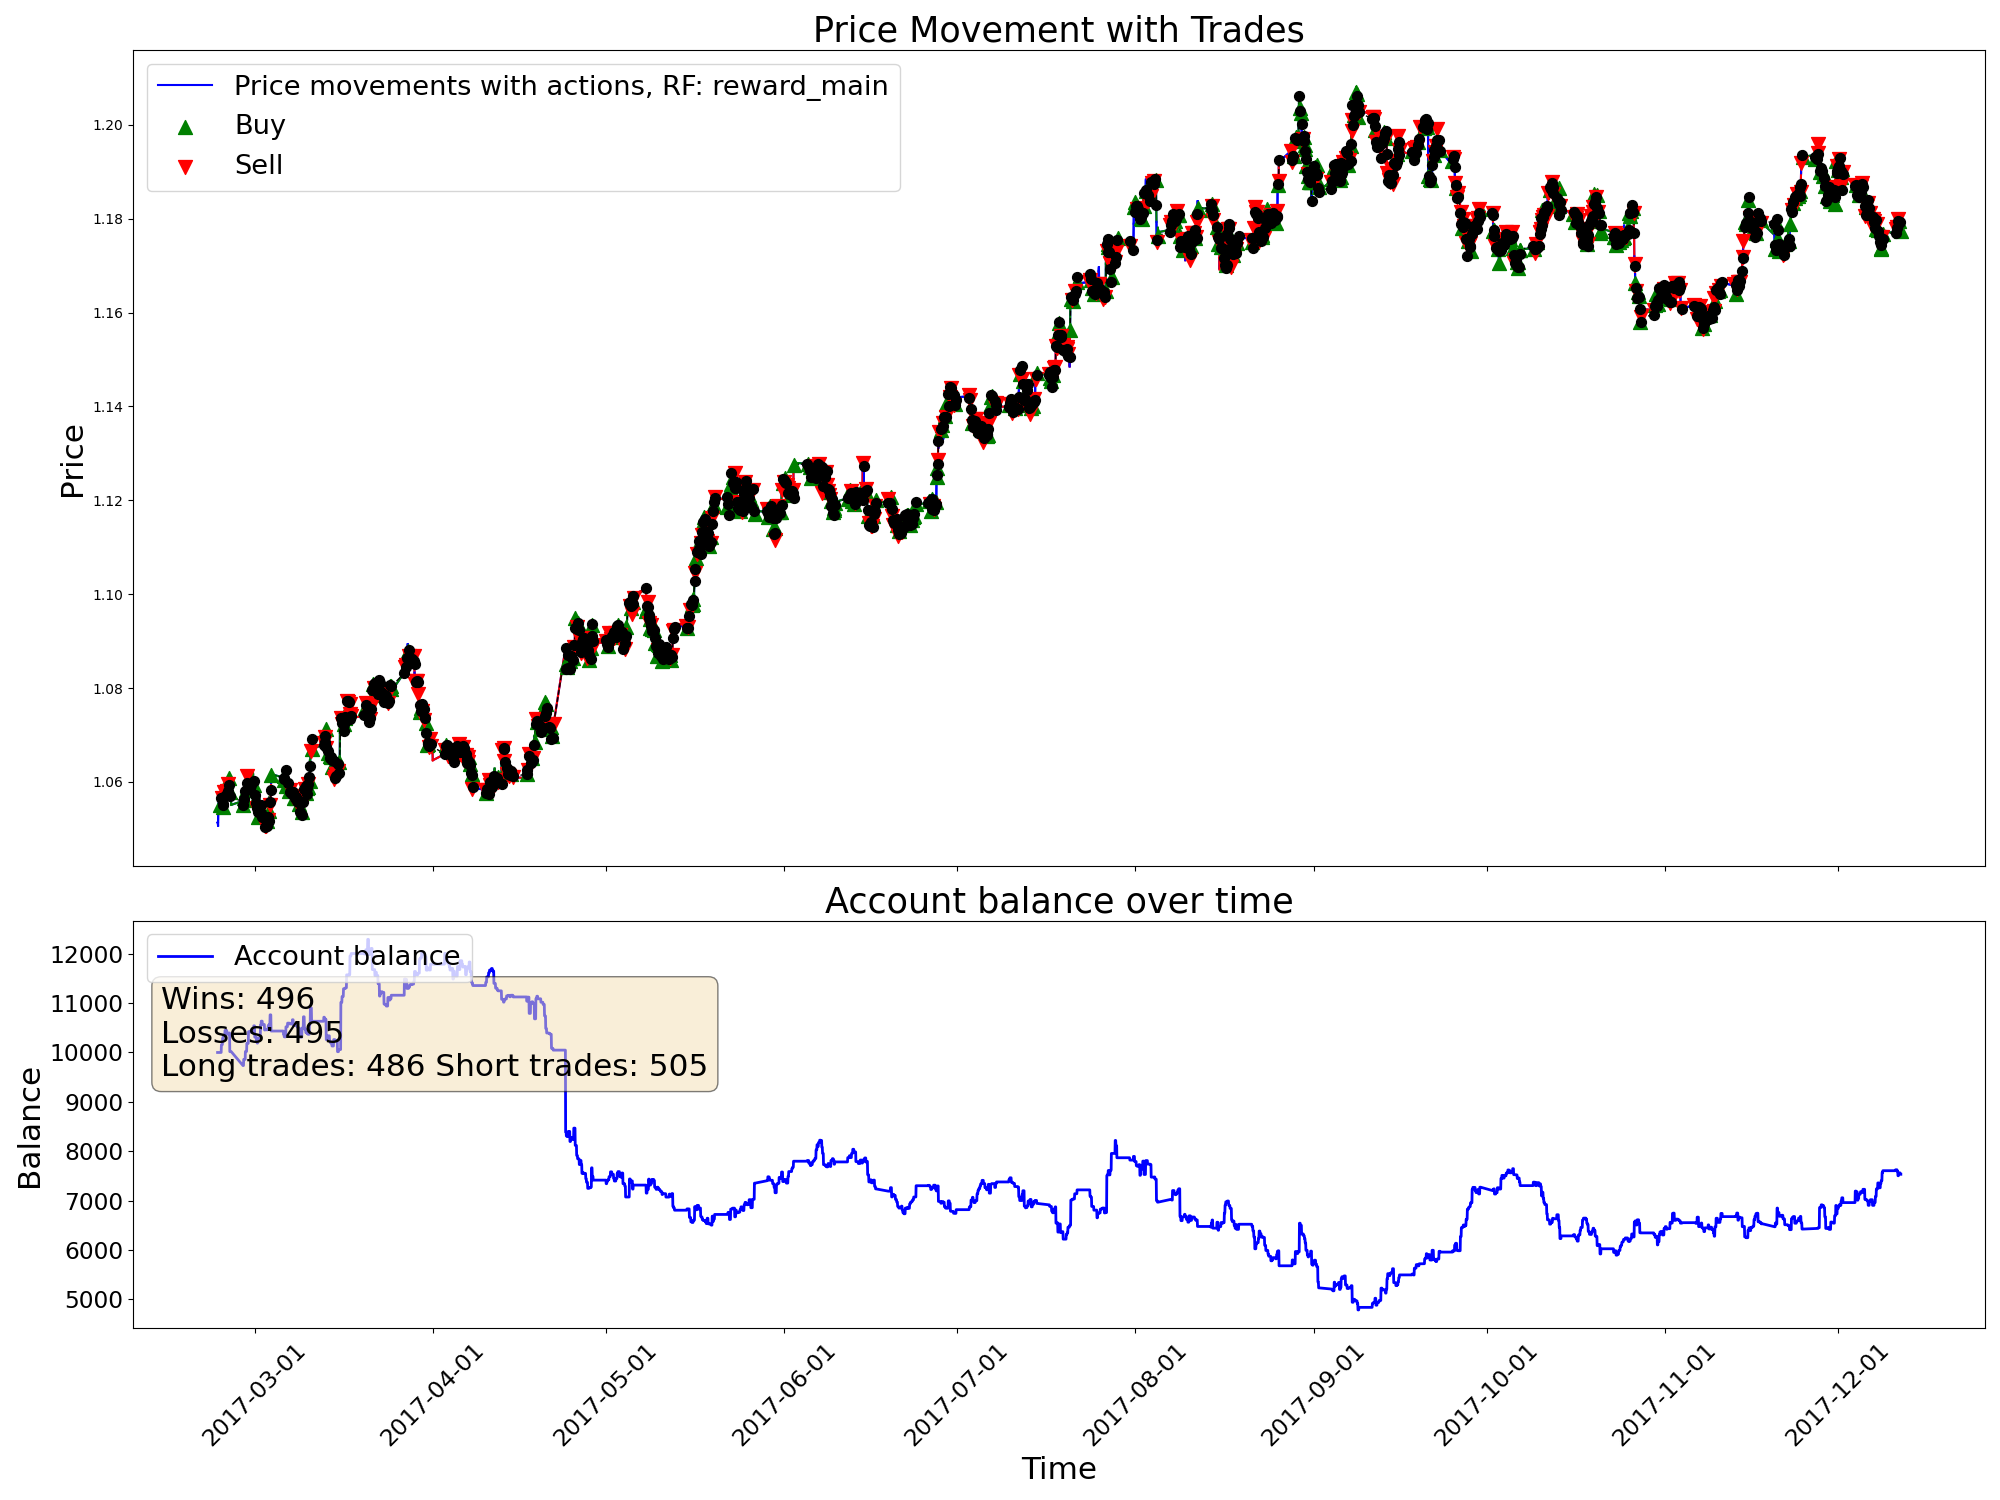

Values plotted in this chart, from the file beside it:
time, open, high, low, close, tick_volume, actDir, actRisk, eReward, eAccBalance, eWins, eLosses, pType, pOpenPrice, pSLPrice, pTPPrice, pProfit
2017-02-22 14:00:00, 1.05, 1.051, 1.05, 1.051, 5437, 0.0, 0.0, 0.0, 10000, 0, 0, 0, 0.0, 0.0, 0.0, 0.0
2017-02-22 15:00:00, 1.051, 1.052, 1.051, 1.051, 6284, 0.0, 0.0, 0.0, 10000, 0, 0, 0, 0.0, 0.0, 0.0, 0.0
2017-02-22 16:00:00, 1.051, 1.052, 1.051, 1.051, 6929, 0.0, 0.0, 0.0, 10000, 0, 0, 0, 0.0, 0.0, 0.0, 0.0
2017-02-22 17:00:00, 1.051, 1.055, 1.05, 1.055, 11916, 0.0, 0.0, 0.0, 10000, 0, 0, 0, 0.0, 0.0, 0.0, 0.0
2017-02-22 18:00:00, 1.055, 1.056, 1.053, 1.055, 8788, 0.0, 0.0, 0.0, 10000, 0, 0, 0, 0.0, 0.0, 0.0, 0.0
2017-02-22 19:00:00, 1.055, 1.057, 1.054, 1.055, 5985, 0.0, 0.0, 0.0, 10000, 0, 0, 0, 0.0, 0.0, 0.0, 0.0
2017-02-22 20:00:00, 1.055, 1.055, 1.053, 1.054, 4635, 0.0, 0.0, 0.0, 10000, 0, 0, 0, 0.0, 0.0, 0.0, 0.0
2017-02-22 21:00:00, 1.054, 1.057, 1.053, 1.057, 9984, 0.0, 0.0, 0.0, 10000, 0, 0, 0, 0.0, 0.0, 0.0, 0.0
2017-02-22 22:00:00, 1.057, 1.057, 1.057, 1.057, 4053, 0.0, 0.0, 0.0, 10000, 0, 0, 0, 0.0, 0.0, 0.0, 0.0
2017-02-22 23:00:00, 1.057, 1.057, 1.056, 1.056, 2147, 0.0, 0.0, 0.0, 10000, 0, 0, 0, 0.0, 0.0, 0.0, 0.0
2017-02-23 00:00:00, 1.055, 1.056, 1.055, 1.056, 2545, 0.0, 0.0, 0.0, 10000, 0, 0, 0, 0.0, 0.0, 0.0, 0.0
2017-02-23 01:00:00, 1.056, 1.056, 1.054, 1.055, 2456, 1.0, 1.0, 0.0, 10000, 0, 0, 1, 1.055, 1.053, 0.0, 0.0
2017-02-23 02:00:00, 1.055, 1.055, 1.054, 1.055, 4329, 0.06005, 0.06005, 0.0, 10000, 0, 0, 1, 1.055, 1.053, 0.0, 0.0
2017-02-23 03:00:00, 1.055, 1.056, 1.055, 1.055, 4080, 1.0, 1.0, 0.0, 10000, 0, 0, 1, 1.055, 1.053, 0.0, 0.0
2017-02-23 04:00:00, 1.055, 1.055, 1.055, 1.055, 3312, 1.0, 1.0, 0.0, 10000, 0, 0, 1, 1.055, 1.053, 0.0, 0.0
2017-02-23 05:00:00, 1.055, 1.057, 1.055, 1.057, 3340, 0.7688, 0.7688, 0.0, 10000, 0, 0, 1, 1.055, 1.053, 0.0, 0.0
2017-02-23 06:00:00, 1.057, 1.057, 1.056, 1.056, 2521, -1.0, -1.0, 0.0, 10158, 1, 0, 0, 0.0, 0.0, 0.0, 158.3
2017-02-23 07:00:00, 1.056, 1.057, 1.056, 1.057, 3199, -1.0, -1.0, 0.0, 10158, 1, 0, 2, 1.057, 1.059, 0.0, 0.0
2017-02-23 08:00:00, 1.057, 1.057, 1.055, 1.056, 3767, 1.0, 1.0, 0.0, 10158, 1, 0, 2, 1.057, 1.059, 0.0, 0.0
2017-02-23 09:00:00, 1.056, 1.056, 1.054, 1.055, 6527, -1.0, -1.0, 0.0, 10158, 1, 0, 2, 1.057, 1.059, 0.0, 0.0
2017-02-23 10:00:00, 1.055, 1.056, 1.055, 1.055, 5677, -1.0, -1.0, 0.0, 10158, 1, 0, 2, 1.057, 1.059, 0.0, 0.0
2017-02-23 11:00:00, 1.055, 1.056, 1.054, 1.055, 6146, 1.0, 1.0, 0.0, 10284, 2, 0, 0, 0.0, 0.0, 0.0, 125.2
2017-02-23 12:00:00, 1.055, 1.055, 1.054, 1.055, 4861, 0.7688, 0.7688, 0.0, 10284, 2, 0, 1, 1.055, 1.052, 0.0, 0.0
2017-02-23 13:00:00, 1.055, 1.056, 1.054, 1.055, 4712, 1.0, 1.0, 0.0, 10284, 2, 0, 1, 1.055, 1.052, 0.0, 0.0
2017-02-23 14:00:00, 1.055, 1.057, 1.055, 1.057, 8242, -0.9346, -0.9346, 0.0, 10347, 3, 0, 0, 0.0, 0.0, 0.0, 63.38
2017-02-23 15:00:00, 1.057, 1.058, 1.056, 1.058, 9511, -0.6516, -0.6516, 0.0, 10347, 3, 0, 2, 1.058, 1.06, 0.0, 0.0
2017-02-23 16:00:00, 1.058, 1.059, 1.057, 1.058, 7365, -0.3974, -0.3974, 0.0, 10347, 3, 0, 2, 1.058, 1.06, 0.0, 0.0
2017-02-23 17:00:00, 1.058, 1.059, 1.058, 1.059, 6958, -0.827, -0.827, 0.0, 10347, 3, 0, 2, 1.058, 1.06, 0.0, 0.0
2017-02-23 18:00:00, 1.059, 1.059, 1.057, 1.059, 7571, -0.1345, -0.1345, 0.0, 10347, 3, 0, 2, 1.058, 1.06, 0.0, 0.0
2017-02-23 19:00:00, 1.059, 1.059, 1.056, 1.057, 4831, 0.1281, 0.1281, 0.0, 10347, 3, 0, 2, 1.058, 1.06, 0.0, 0.0
2017-02-23 20:00:00, 1.057, 1.057, 1.056, 1.057, 4179, -1.0, -1.0, 0.0, 10347, 3, 0, 2, 1.058, 1.06, 0.0, 0.0
2017-02-23 21:00:00, 1.057, 1.058, 1.057, 1.057, 3409, 1.0, 1.0, 0.0, 10447, 4, 0, 0, 0.0, 0.0, 0.0, 99.95
2017-02-23 22:00:00, 1.057, 1.058, 1.057, 1.058, 3146, 1.0, 1.0, 0.0, 10447, 4, 0, 1, 1.058, 1.056, 0.0, 0.0
2017-02-23 23:00:00, 1.058, 1.059, 1.058, 1.058, 2030, -0.5226, -0.5226, 0.0, 10447, 4, 0, 1, 1.058, 1.056, 0.0, 0.0
2017-02-24 00:00:00, 1.058, 1.058, 1.058, 1.058, 1444, -0.1474, -0.1474, 0.0, 10447, 4, 0, 1, 1.058, 1.056, 0.0, 0.0
2017-02-24 01:00:00, 1.058, 1.059, 1.058, 1.058, 1840, -0.5923, -0.5923, 0.0, 10447, 4, 0, 1, 1.058, 1.056, 0.0, 0.0
2017-02-24 02:00:00, 1.058, 1.058, 1.057, 1.057, 3990, 0.7969, 0.7969, 0.0, 10447, 4, 0, 1, 1.058, 1.056, 0.0, 0.0
2017-02-24 03:00:00, 1.057, 1.058, 1.057, 1.057, 3569, 0.07301, 0.07301, 0.0, 10447, 4, 0, 1, 1.058, 1.056, 0.0, 0.0
2017-02-24 04:00:00, 1.057, 1.057, 1.057, 1.057, 3181, -0.3763, -0.3763, 0.0, 10447, 4, 0, 1, 1.058, 1.056, 0.0, 0.0
2017-02-24 05:00:00, 1.057, 1.058, 1.057, 1.058, 2880, -1.0, -1.0, 0.0, 10370, 4, 1, 0, 0.0, 0.0, 0.0, -77.04
2017-02-24 06:00:00, 1.058, 1.059, 1.058, 1.058, 2932, -1.0, -1.0, 0.0, 10370, 4, 1, 2, 1.058, 1.06, 0.0, 0.0
2017-02-24 07:00:00, 1.058, 1.058, 1.058, 1.058, 2891, -0.5051, -0.5051, 0.0, 10370, 4, 1, 2, 1.058, 1.06, 0.0, 0.0
2017-02-24 08:00:00, 1.058, 1.059, 1.058, 1.059, 3546, 1.0, 1.0, 0.0, 10373, 5, 1, 0, 0.0, 0.0, 0.0, 3.09
2017-02-24 09:00:00, 1.059, 1.06, 1.058, 1.06, 5472, -1.0, -1.0, 0.0, 10373, 5, 1, 2, 1.06, 1.062, 0.0, 0.0
2017-02-24 10:00:00, 1.06, 1.06, 1.057, 1.058, 6755, 1.0, 1.0, 0.0, 10373, 5, 1, 2, 1.06, 1.062, 0.0, 0.0
2017-02-24 11:00:00, 1.058, 1.06, 1.057, 1.059, 6762, -1.0, -1.0, 0.0, 10373, 5, 1, 2, 1.06, 1.062, 0.0, 0.0
2017-02-24 12:00:00, 1.059, 1.059, 1.058, 1.059, 4448, 0.7471, 0.7471, 0.0, 10395, 6, 1, 0, 0.0, 0.0, 0.0, 21.73
2017-02-24 13:00:00, 1.059, 1.061, 1.059, 1.061, 5568, 1.0, 1.0, 0.0, 10395, 6, 1, 1, 1.061, 1.059, 0.0, 0.0
2017-02-24 14:00:00, 1.061, 1.062, 1.06, 1.061, 6930, 1.0, 1.0, 0.0, 10395, 6, 1, 1, 1.061, 1.059, 0.0, 0.0
2017-02-24 15:00:00, 1.061, 1.062, 1.06, 1.061, 7388, 1.0, 1.0, 0.0, 10395, 6, 1, 1, 1.061, 1.059, 0.0, 0.0
2017-02-24 16:00:00, 1.061, 1.061, 1.057, 1.057, 10068, -0.6159, -0.6159, 0.0, 10395, 6, 1, 1, 1.061, 1.059, 0.0, 0.0
2017-02-24 17:00:00, 1.057, 1.059, 1.057, 1.057, 8809, -0.2216, -0.2216, 0.0, 10017, 6, 2, 0, 0.0, 0.0, 0.0, -377.9
2017-02-24 18:00:00, 1.057, 1.058, 1.057, 1.058, 7092, 1.0, 1.0, 0.0, 10017, 6, 2, 1, 1.058, 1.056, 0.0, 0.0
2017-02-24 19:00:00, 1.058, 1.06, 1.057, 1.057, 6010, 1.0, 1.0, 0.0, 10017, 6, 2, 1, 1.058, 1.056, 0.0, 0.0
2017-02-24 20:00:00, 1.057, 1.058, 1.057, 1.057, 4093, 0.04765, 0.04765, 0.0, 10017, 6, 2, 1, 1.058, 1.056, 0.0, 0.0
2017-02-24 21:00:00, 1.057, 1.057, 1.056, 1.056, 4224, 0.0608, 0.0608, 0.0, 10017, 6, 2, 1, 1.058, 1.056, 0.0, 0.0
2017-02-24 22:00:00, 1.056, 1.057, 1.056, 1.056, 3772, 0.9467, 0.9467, 0.0, 10017, 6, 2, 1, 1.058, 1.056, 0.0, 0.0
2017-02-24 23:00:00, 1.056, 1.056, 1.055, 1.055, 1294, 0.3983, 0.3983, 0.0, 10017, 6, 2, 1, 1.058, 1.056, 0.0, 0.0
2017-02-27 00:00:00, 1.056, 1.056, 1.056, 1.056, 922, -0.6966, -0.6966, 0.0, 9735, 6, 3, 0, 0.0, 0.0, 0.0, -281.9
2017-02-27 01:00:00, 1.056, 1.056, 1.055, 1.055, 4951, 1.0, 1.0, 0.0, 9735, 6, 3, 1, 1.055, 1.053, 0.0, 0.0
... 4,940 more rows
